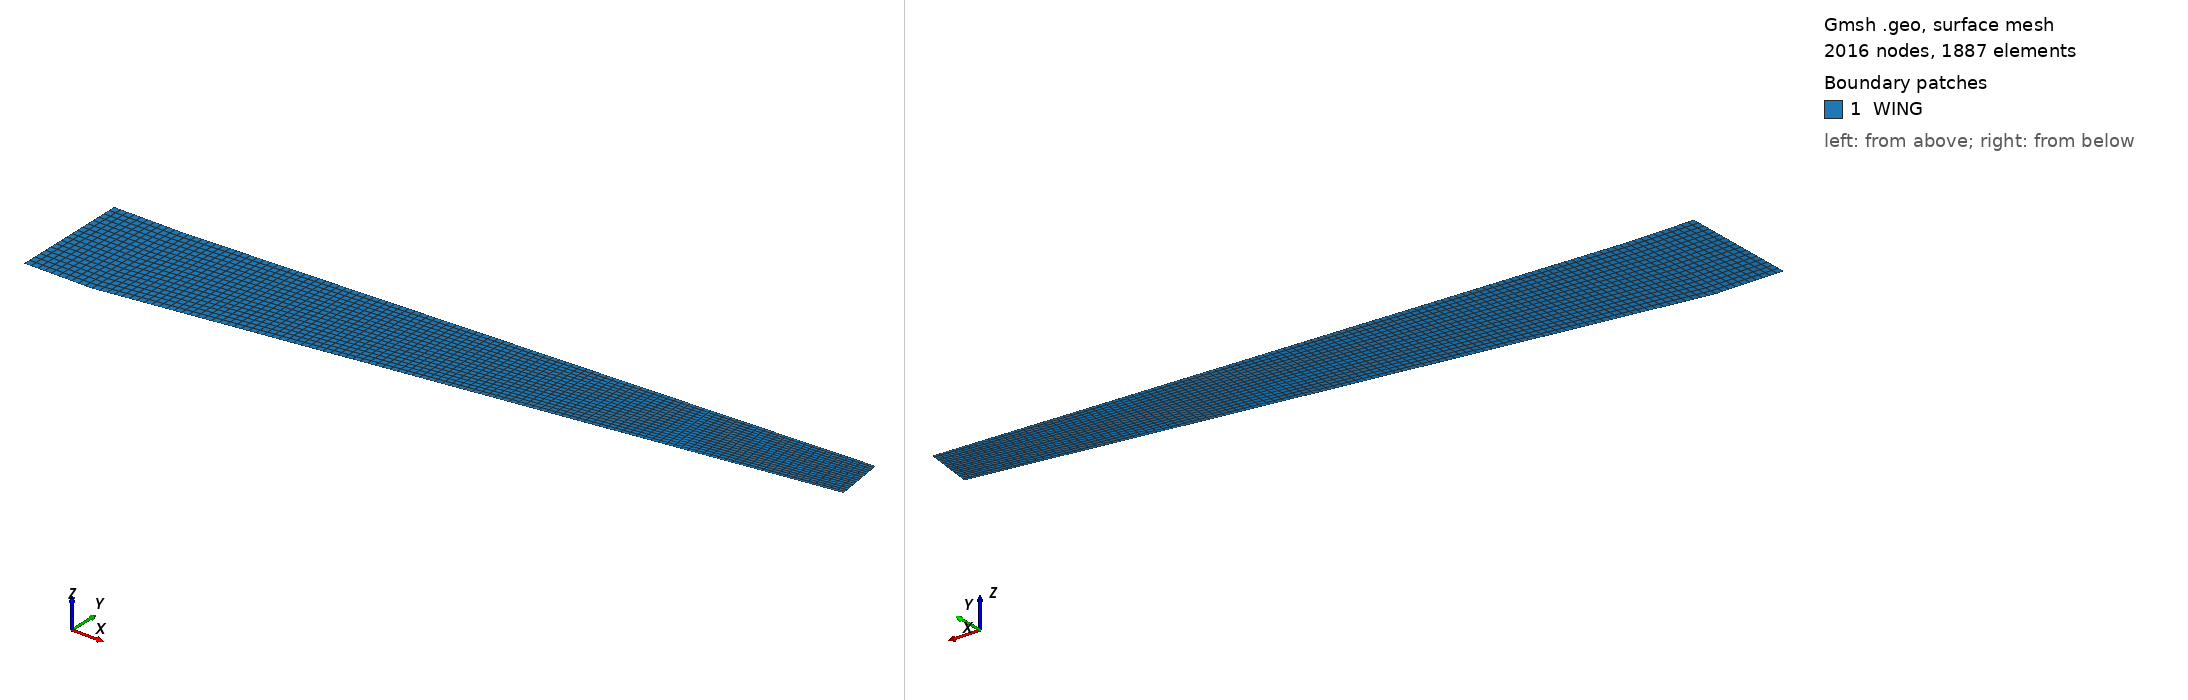

Gmsh geometry script, surface-meshed: 2016 nodes, 1887 surface elements. Boundary patches (legend numbers): 1 WING. Left view from above one corner, right view from below the opposite corner. Legend entries are the model's physical surfaces. The drawing asked Gmsh for element sizes between 1% and 20% of the model's largest extent; the script's own settings can give other sizes.

=== wing_02.geo (drawn) ===
Point(1)={0.0,0.0,0.0};
Point(2)={1000.0,142.0,0.0};
Point(3)={990.0,217.0,0.0};
Point(4)={0.0,173.0,0.0};
Point(5)={-100.0,0.0,0.0};
Point(6)={-100.0,173.0,0.0};
//+
Line(1) = {1, 2};
//+
Line(2) = {2, 3};
//+
Line(3) = {3, 4};
//+
Line(4) = {4, 1};
//+
Line(5) = {1, 5};
//+
Line(6) = {5, 6};
//+
Line(7) = {6, 4};
//+
Curve Loop(1) = {5, 6, 7, 4};
//+
Plane Surface(1) = {1};
//+
Curve Loop(2) = {1, 2, 3, 4};
//+
Plane Surface(2) = {2};
//+
Transfinite Curve {1, 3} = 102 Using Progression 1;
//+
Transfinite Curve {6, 4, 2} = 18 Using Progression 1;
//+
Transfinite Curve {5, 7} = 11 Using Progression 1;
//+
Transfinite Surface {1} = {5, 1, 4, 6};
//+
Transfinite Surface {2} = {1, 2, 3, 4};
//+
Recombine Surface {1, 2};
//+
Physical Surface("WING", 8) = {1, 2};
